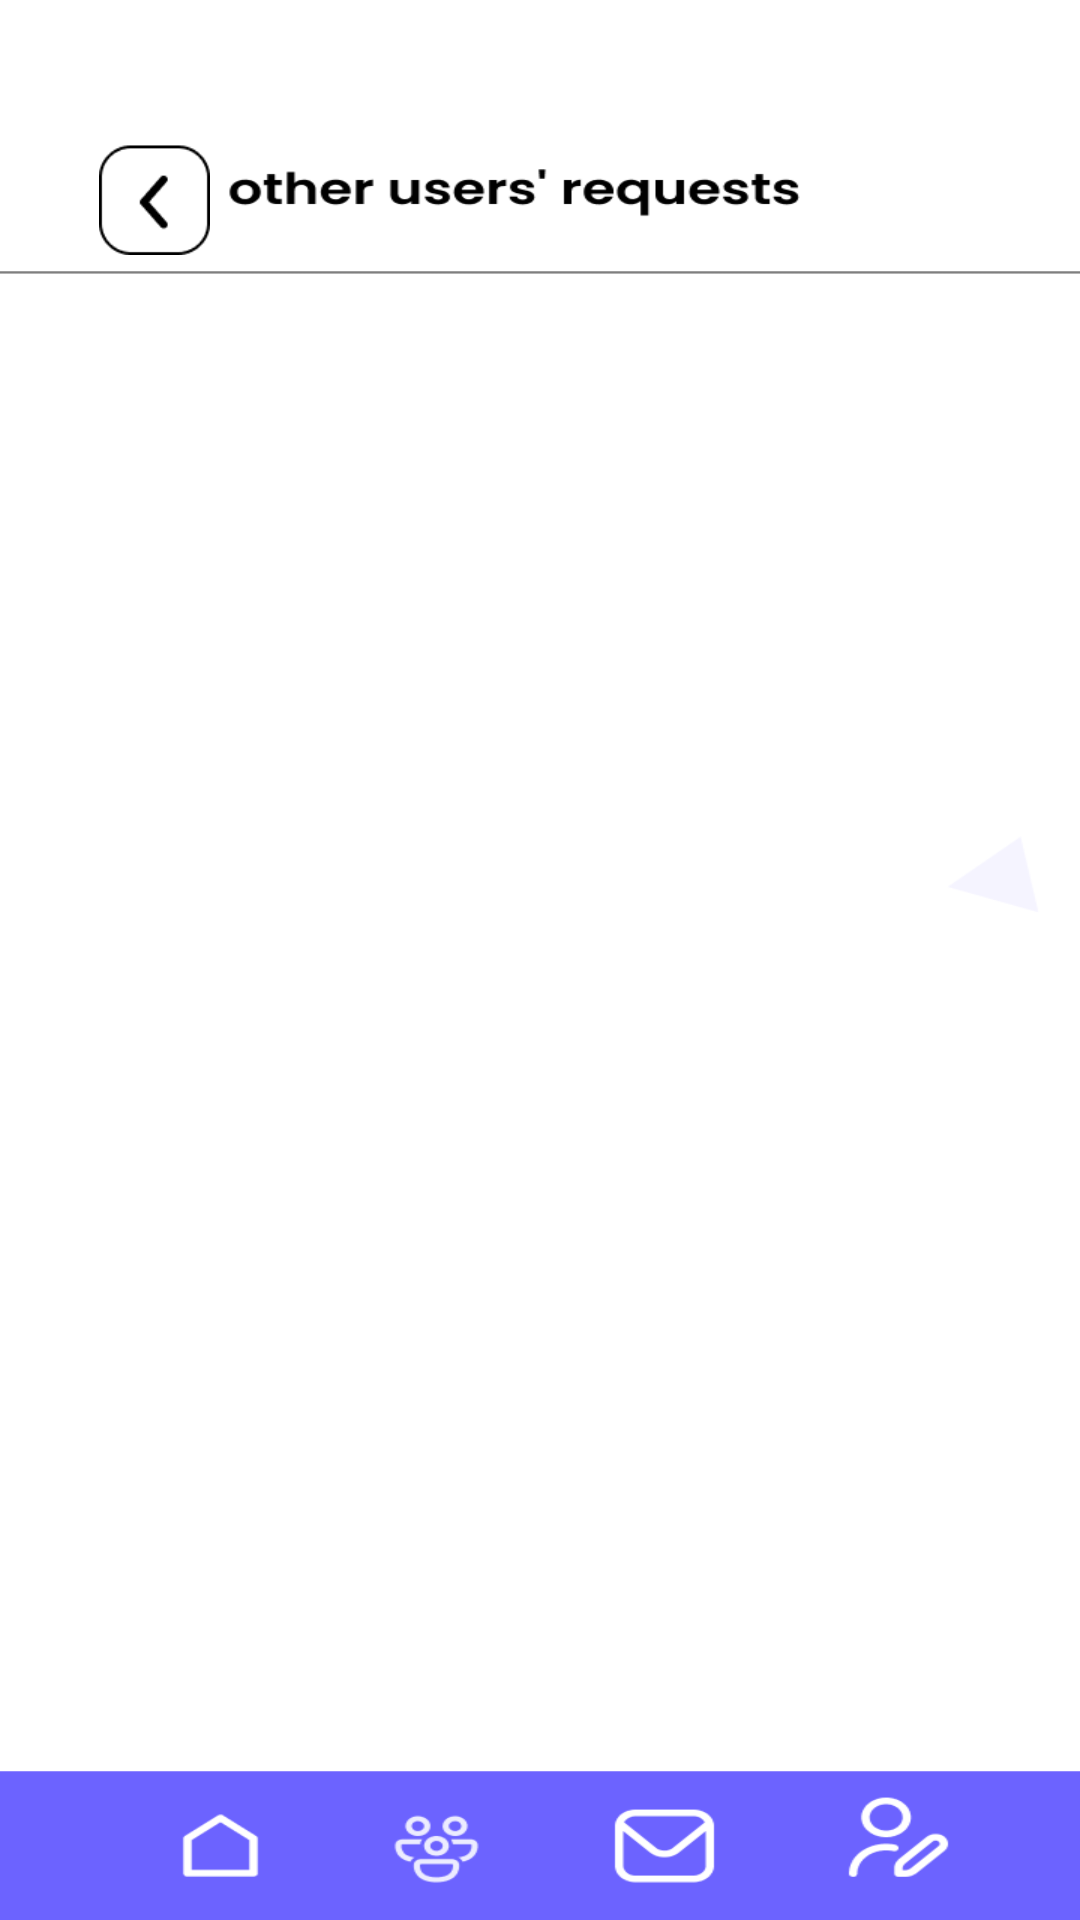

Android layout source for this screen:
<!-- AndroidManifest.xml: application theme Theme.GURU2_Team4 -->
<!-- res/layout/input_me_request.xml -->
<?xml version="1.0" encoding="utf-8"?>
<androidx.constraintlayout.widget.ConstraintLayout xmlns:android="http://schemas.android.com/apk/res/android"
    xmlns:app="http://schemas.android.com/apk/res-auto"
    xmlns:tools="http://schemas.android.com/tools"
    android:layout_width="match_parent"
    android:layout_height="match_parent">

    <ImageView
        android:id="@+id/input_me_request_back"
        android:layout_width="wrap_content"
        android:layout_height="wrap_content"
        android:scaleType="fitXY"
        app:layout_constraintBottom_toBottomOf="parent"
        app:layout_constraintEnd_toEndOf="parent"
        app:layout_constraintStart_toStartOf="parent"
        app:layout_constraintTop_toTopOf="parent"
        app:srcCompat="@drawable/input_me_request_back" />

    <ImageButton
        android:id="@+id/input_me_request_finish"
        android:layout_width="37dp"
        android:layout_height="37dp"
        android:layout_marginStart="33dp"
        android:layout_marginTop="48dp"
        android:background="@android:color/transparent"
        android:scaleType="fitXY"
        app:layout_constraintStart_toStartOf="parent"
        app:layout_constraintTop_toTopOf="@+id/input_me_request_back"
        app:srcCompat="@drawable/qanda_viewdetails_finish" />

    <ScrollView
        android:id="@+id/input_me_request_scrollview"
        android:layout_width="match_parent"
        android:layout_height="500dp"
        app:layout_constraintBottom_toBottomOf="@+id/input_me_request_back"
        app:layout_constraintEnd_toEndOf="parent"
        app:layout_constraintHorizontal_bias="0.0"
        app:layout_constraintStart_toStartOf="parent"
        app:layout_constraintTop_toTopOf="@+id/input_me_request_back"
        app:layout_constraintVertical_bias="0.597">

        <LinearLayout
            android:id="@+id/input_me_request_scrollview_layout"
            android:layout_width="match_parent"
            android:layout_height="wrap_content"
            android:orientation="vertical" />
    </ScrollView>

    <ImageView
        android:id="@+id/imageView6"
        android:layout_width="765dp"
        android:layout_height="130dp"
        android:layout_marginTop="580dp"
        app:layout_constraintEnd_toEndOf="parent"
        app:layout_constraintStart_toStartOf="parent"
        app:layout_constraintTop_toTopOf="parent"
        app:srcCompat="@drawable/gmts_dialog_background" />
</androidx.constraintlayout.widget.ConstraintLayout>
<!-- resources referenced by this layout -->
<resources>
  <!-- drawable input_me_request_back: png bitmap (drawable, 15322 bytes) -->
  <!-- drawable qanda_viewdetails_finish: png bitmap (drawable, 1283 bytes) -->
  <style name="Theme.GURU2_Team4" parent="Base.Theme.GURU2_Team4" />
  <style name="Base.Theme.GURU2_Team4" parent="Theme.Material3.DayNight.NoActionBar">
          
          
      </style>
</resources>
